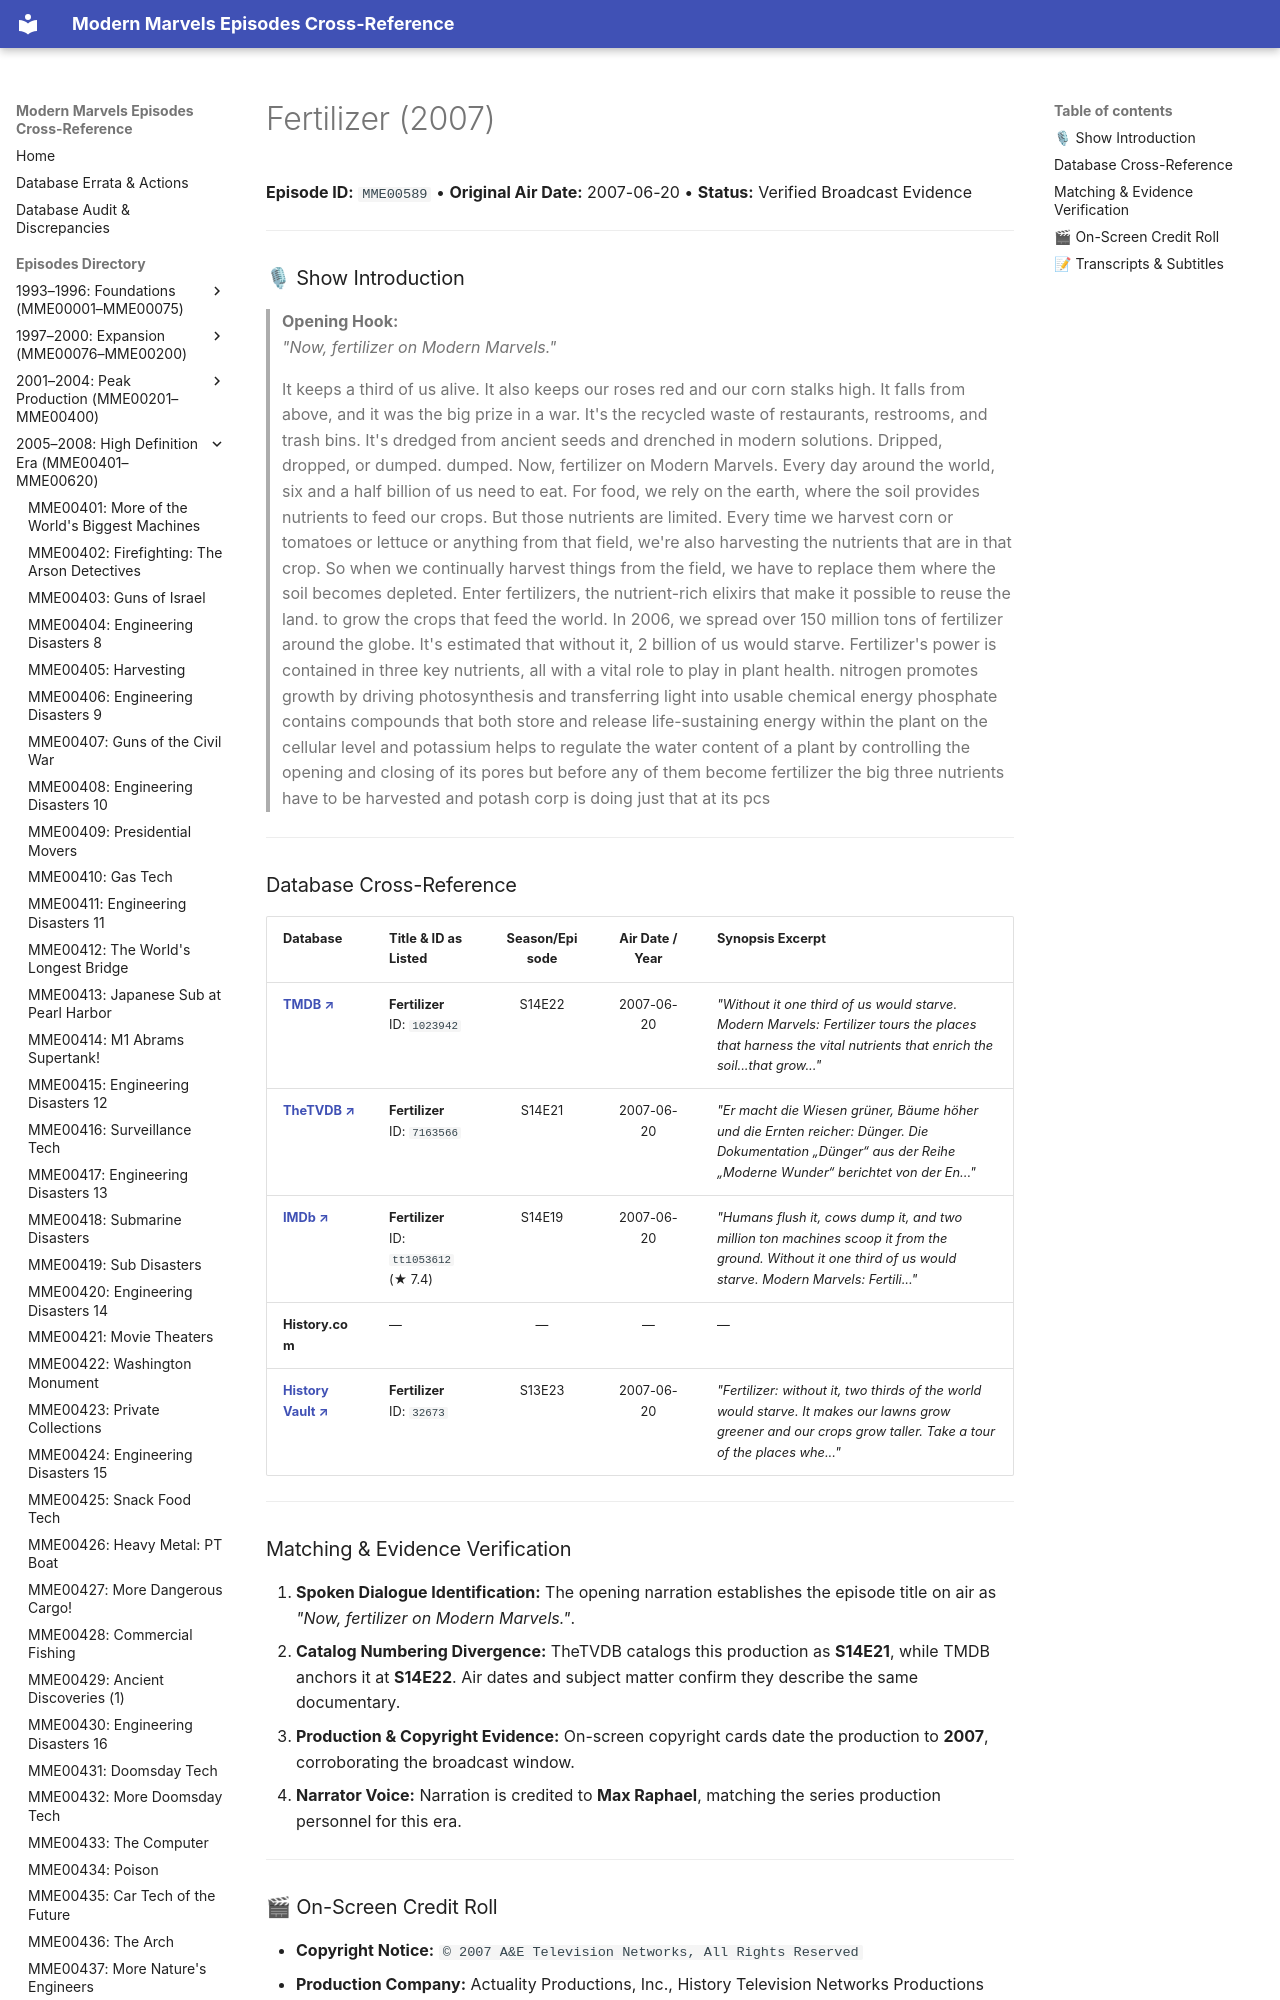

repository: ModernMarvelsFan/ModernMarvels · page: episodes/MME00589/index.html · generator: mkdocs

# Fertilizer (2007)

**Episode ID:** `MME00589` • **Original Air Date:** 2007-06-20 • **Status:** Verified Broadcast Evidence

---

### 🎙 Show Introduction

> **Opening Hook:**  
> *"Now, fertilizer on Modern Marvels."*
